Dataset: processed_dataset (GitHub, RuhinaazYerur/CSE-2022-26-Batch-B3). Classes: fully cooked, semi cooked.

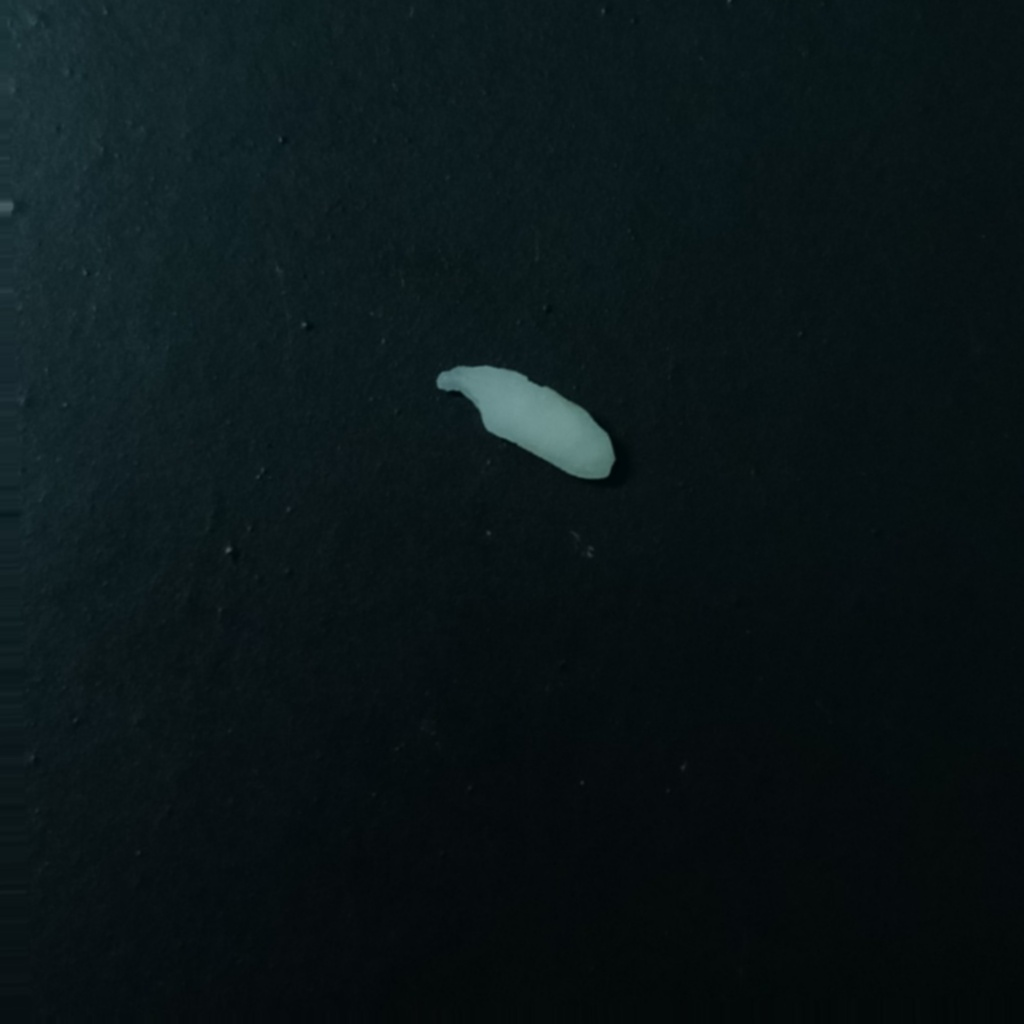
Label: semi cooked

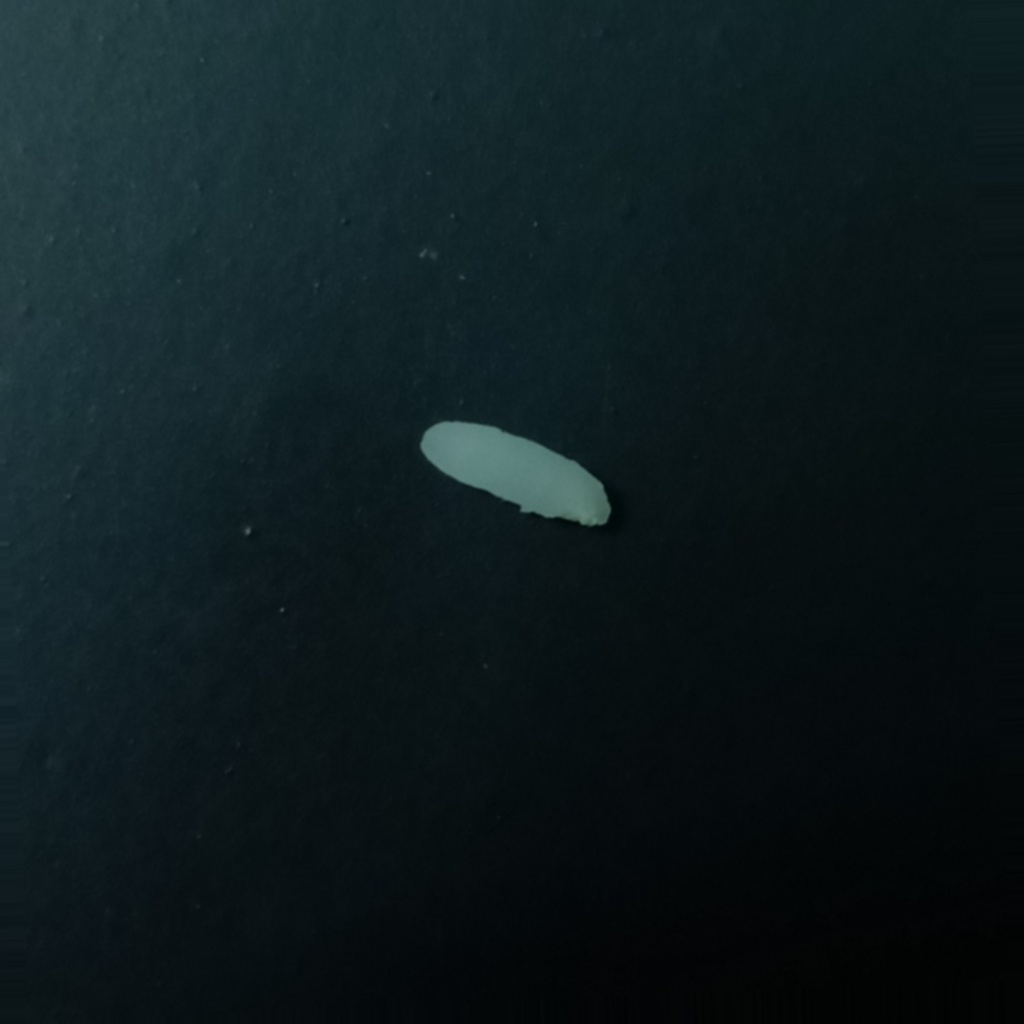
Label: semi cooked

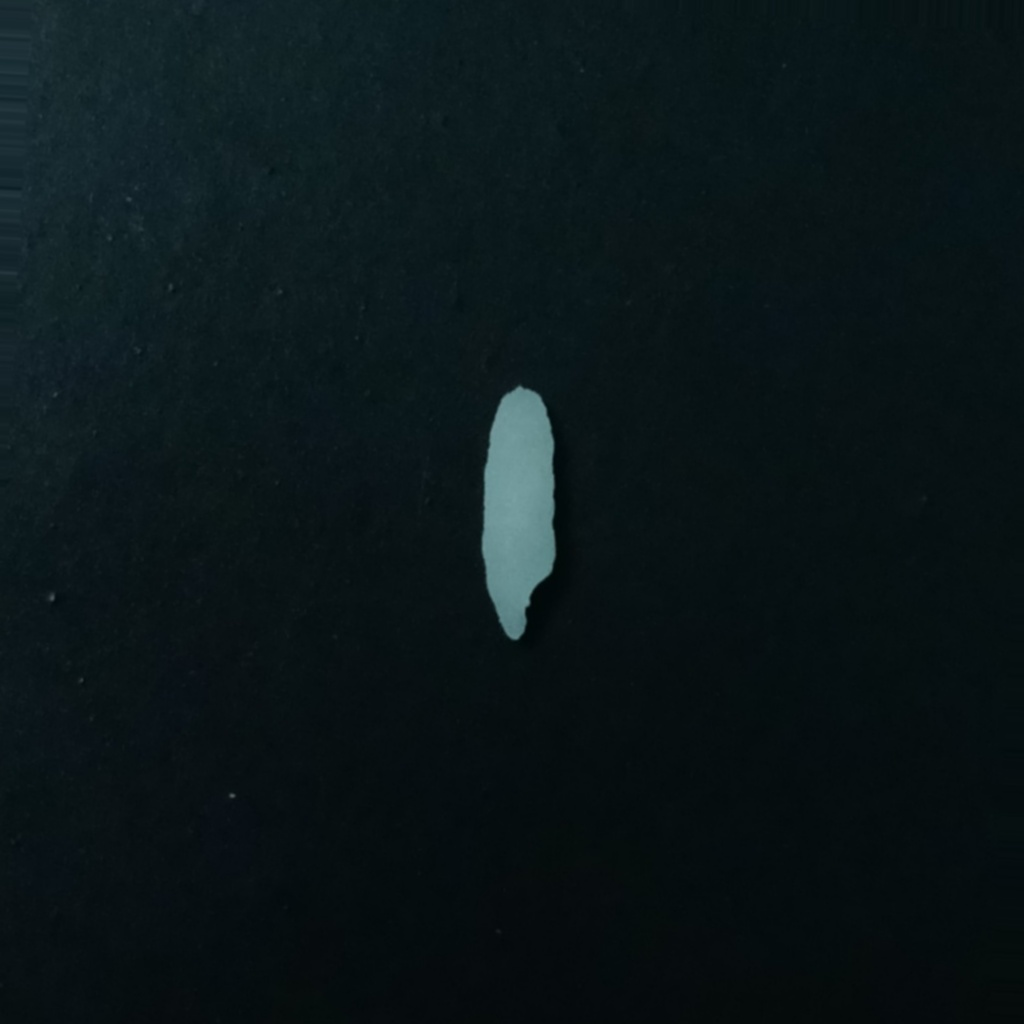
Label: semi cooked

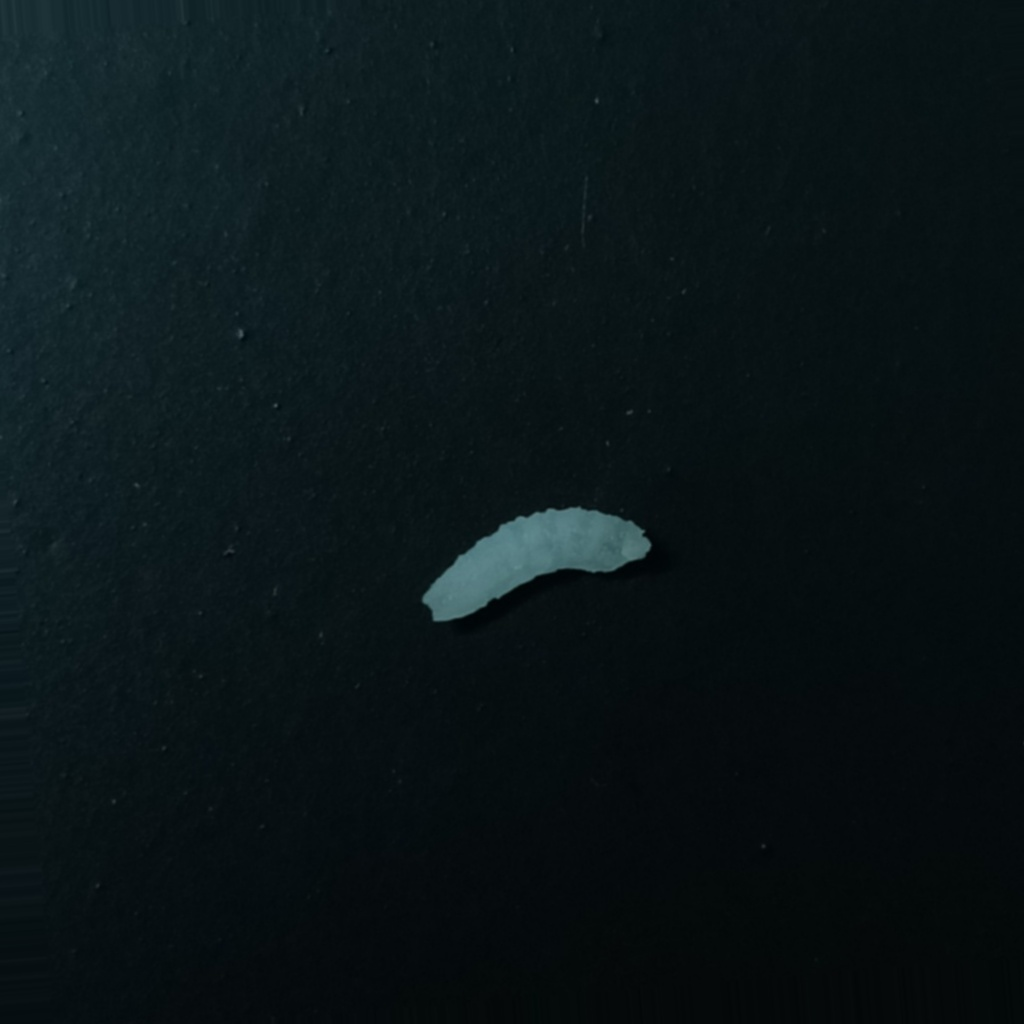
Label: fully cooked

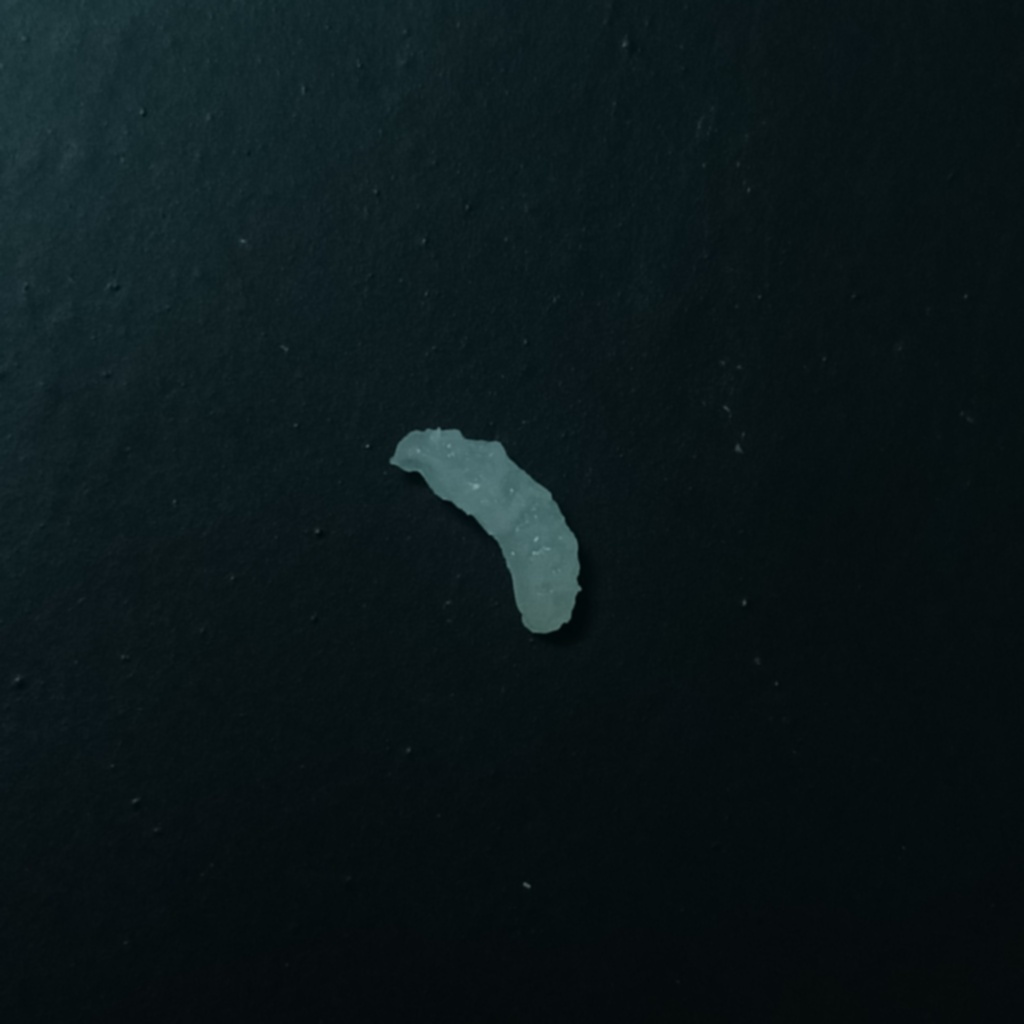
Label: fully cooked

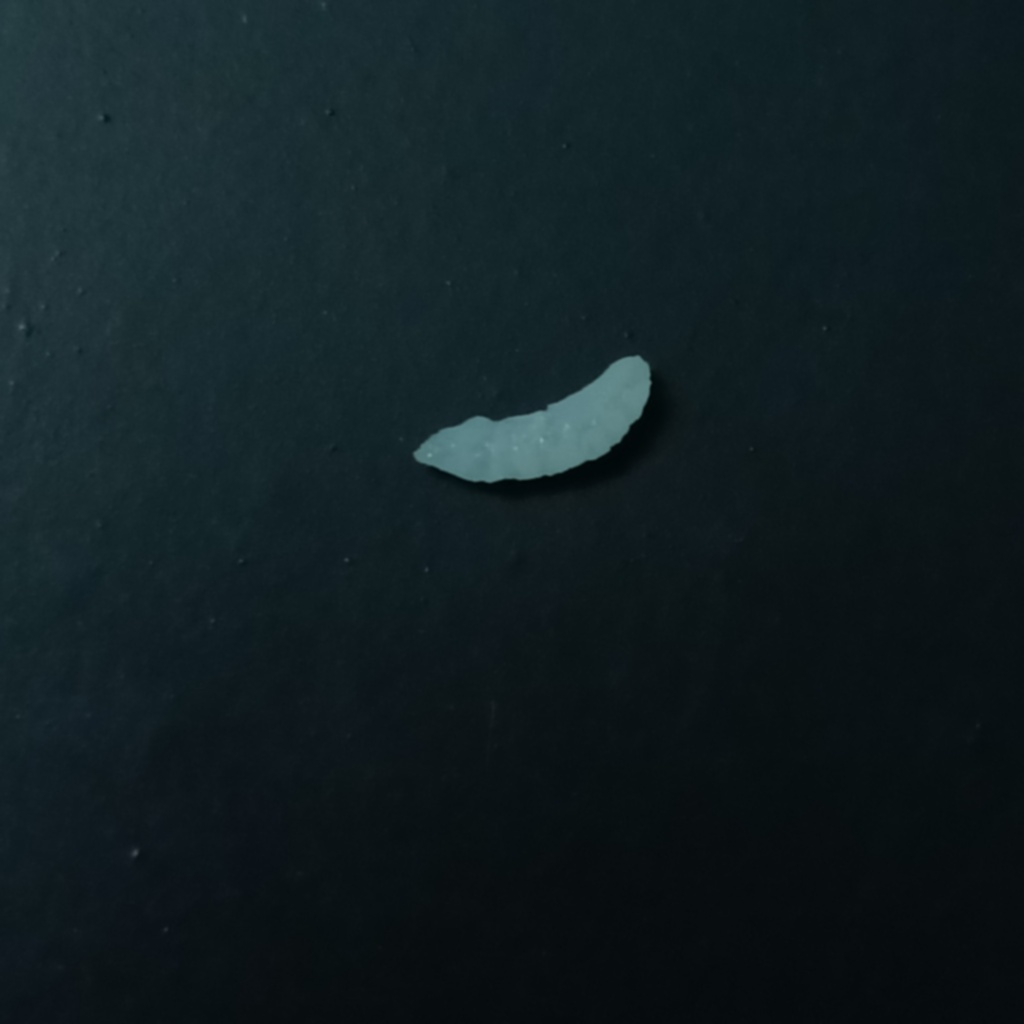
Label: fully cooked
